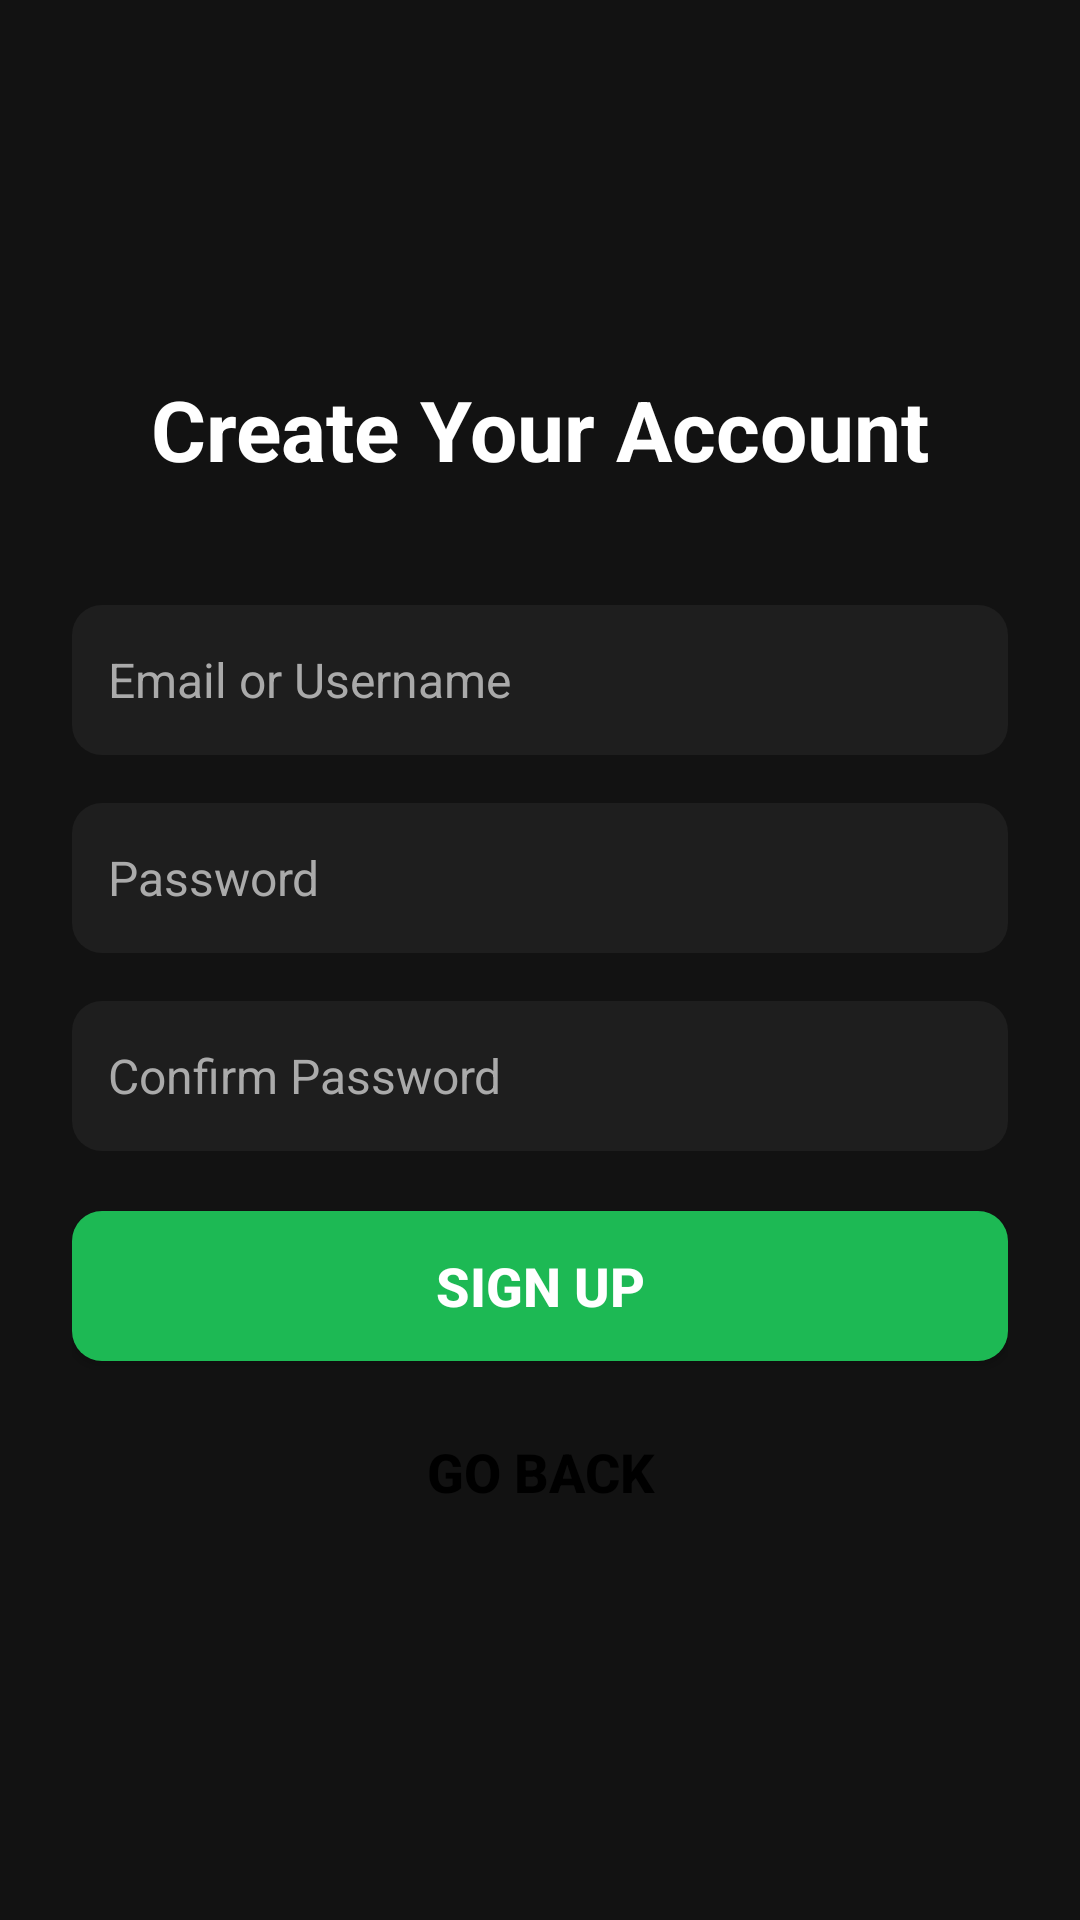

The Android layout XML behind this screen, and the referenced resources:
<!-- AndroidManifest.xml: application theme Theme.Austproject -->
<!-- res/layout/activity_register.xml -->
<?xml version="1.0" encoding="utf-8"?>
<LinearLayout xmlns:android="http://schemas.android.com/apk/res/android"
    android:layout_width="match_parent"
    android:layout_height="match_parent"
    android:orientation="vertical"
    android:gravity="center"
    android:padding="24dp"
    android:background="#121212">

    
    <TextView
        android:layout_width="wrap_content"
        android:layout_height="wrap_content"
        android:text="Create Your Account"
        android:textSize="28sp"
        android:textStyle="bold"
        android:textColor="#FFFFFF"
        android:layout_marginBottom="40dp"/>

    
    <EditText
        android:id="@+id/etUsername"
        android:layout_width="match_parent"
        android:layout_height="50dp"
        android:hint="Email or Username"
        android:inputType="textEmailAddress"
        android:textSize="16sp"
        android:padding="12dp"
        android:background="@drawable/input_background"
        android:textColor="#FFFFFF"
        android:textColorHint="#AAAAAA"
        android:layout_marginBottom="16dp"/>

    
    <EditText
        android:id="@+id/etPassword"
        android:layout_width="match_parent"
        android:layout_height="50dp"
        android:hint="Password"
        android:inputType="textPassword"
        android:textSize="16sp"
        android:padding="12dp"
        android:background="@drawable/input_background"
        android:textColor="#FFFFFF"
        android:textColorHint="#AAAAAA"
        android:layout_marginBottom="16dp"/>

    
    <EditText
        android:id="@+id/etConfirmPassword"
        android:layout_width="match_parent"
        android:layout_height="50dp"
        android:hint="Confirm Password"
        android:inputType="textPassword"
        android:textSize="16sp"
        android:padding="12dp"
        android:background="@drawable/input_background"
        android:textColor="#FFFFFF"
        android:textColorHint="#AAAAAA"
        android:layout_marginBottom="20dp"/>

    
    <Button
        android:id="@+id/btRegister"
        android:layout_width="match_parent"
        android:layout_height="50dp"
        android:text="Sign Up"
        android:textSize="18sp"
        android:textStyle="bold"
        android:textColor="#FFFFFF"
        android:background="@drawable/button_background"
        android:layout_marginBottom="12dp"/>

    
    <Button
        android:id="@+id/btBack"
        android:layout_width="match_parent"
        android:layout_height="50dp"
        android:text="Go Back"
        android:textSize="18sp"
        android:textStyle="bold"
        android:textColor="#000000"
        android:background="@drawable/button_secondary_background"/>

</LinearLayout>
<!-- resources referenced by this layout -->
<resources>
  <!-- drawable button_background (drawable) -->
  <shape xmlns:android="http://schemas.android.com/apk/res/android" android:shape="rectangle">
      <solid android:color="#1DB954"/>
      <corners android:radius="10dp"/>
  </shape>
  <!-- drawable input_background (drawable) -->
  <shape xmlns:android="http://schemas.android.com/apk/res/android" android:shape="rectangle">
          <solid android:color="#1E1E1E"/>
          <corners android:radius="10dp"/>
          <padding android:left="12dp" android:right="12dp"/>
      </shape>
  <style name="Theme.Austproject" parent="Base.Theme.Austproject" />
  <style name="Base.Theme.Austproject" parent="Theme.Material3.DayNight.NoActionBar">
          
          
      </style>
</resources>
